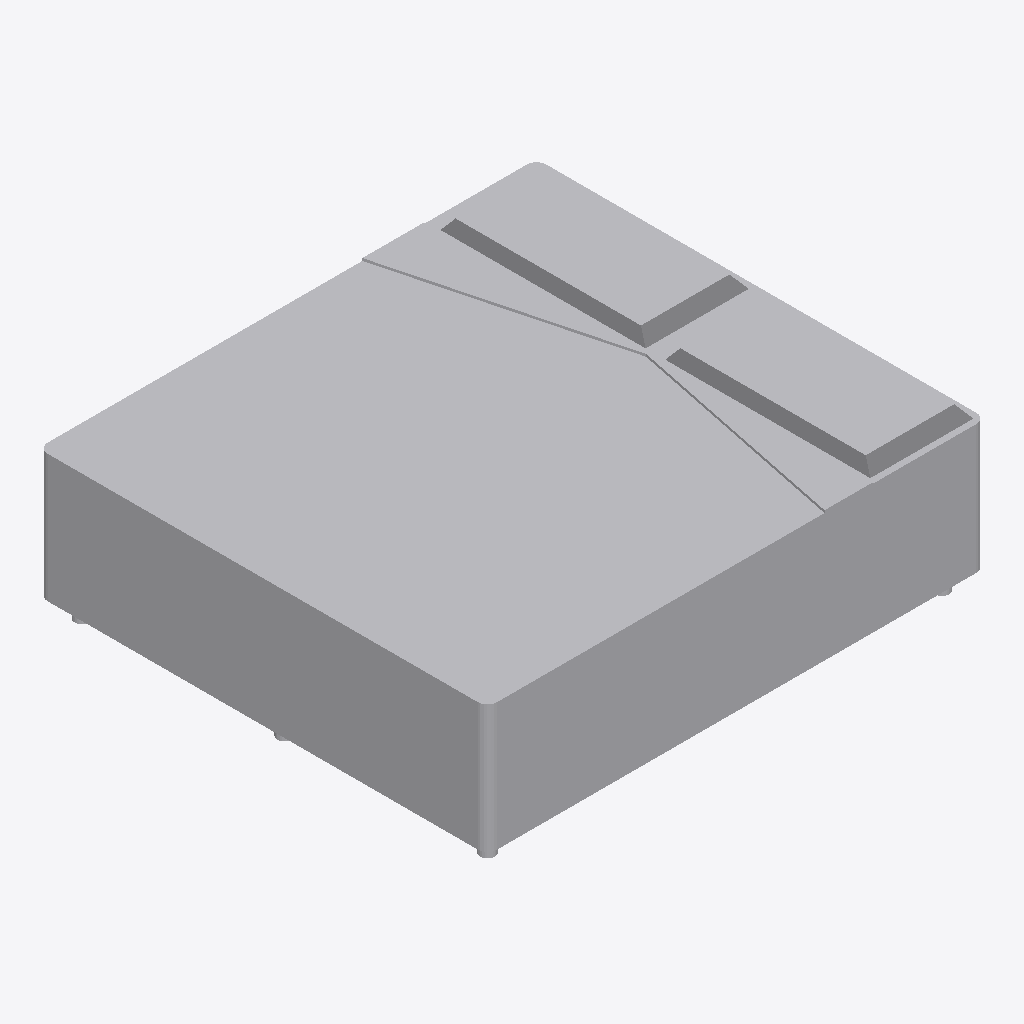
Isometric view of an IFC building model (IFC-SPF (STEP), schema IFC2X3, length unit millimetre), seen from the south-west, elements coloured by IFC class: 1 other element (light grey).
Extent 2.0 m × 1.8 m × 0.7 m (x, y, z). Elements (1): 1 IfcBuildingElementProxy.

HEADER;
FILE_DESCRIPTION(('ViewDefinition [CoordinationView]'),'2;1');
FILE_NAME('','2026-11-19T22:27:39',(''),(''),'IfcOpenShell 0.9.0post1+b5e509b','IfcOpenShell 0.9.0post1+b5e509b','');
FILE_SCHEMA(('IFC2X3'));
ENDSEC;
DATA;
#26=IFCPROJECT('2hOkyqenD0NgBJKKKRKl7T',#6,'Project Number',$,$,'Project Name','Project Status',(#10),#25);
#1287=IFCBUILDINGELEMENTPROXY('21sApouMH3gONkWQz_vqk6',#6,'Bed - Large Sizes (AUS):King:1664052',$,$,#37,#1286,'1664052',$);
ENDSEC;
